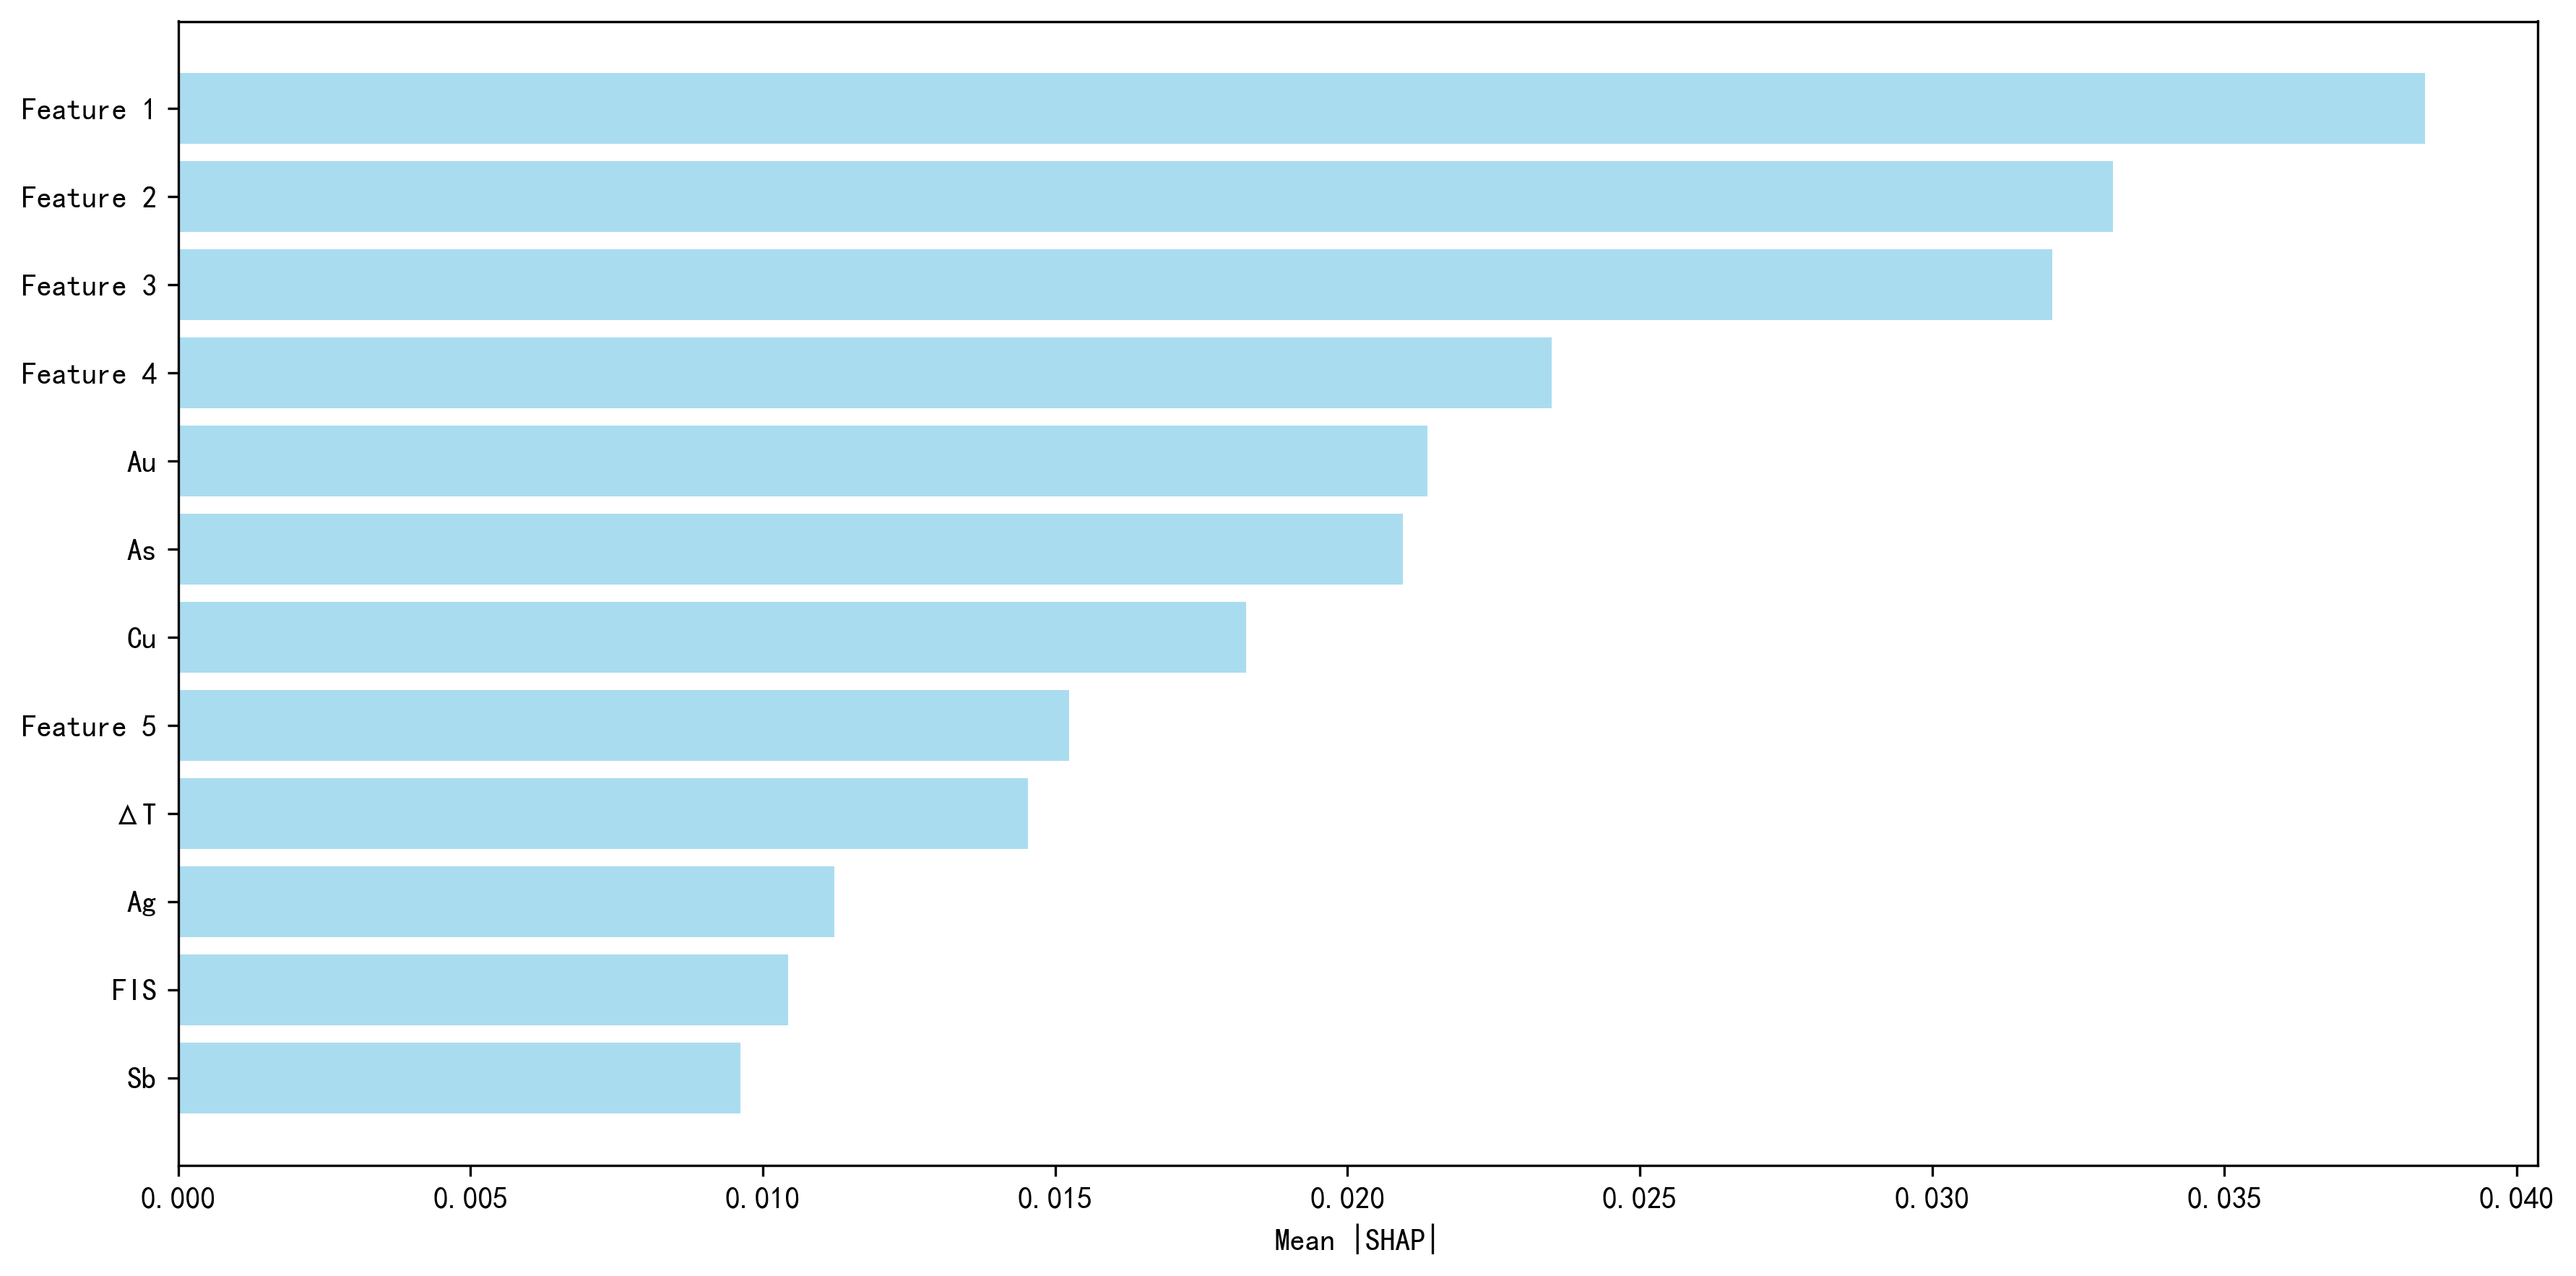

The file beside this chart, header and first rows:
channel, importance
Feature 1, 0.03844
Feature 2, 0.03309
Feature 3, 0.03206
Feature 4, 0.02349
Feature 5, 0.01523
FIS, 0.01043
Ag, 0.01123
As, 0.02095
Au, 0.02136
Cu, 0.01827
Sb, 0.009621
ΔT, 0.01454
